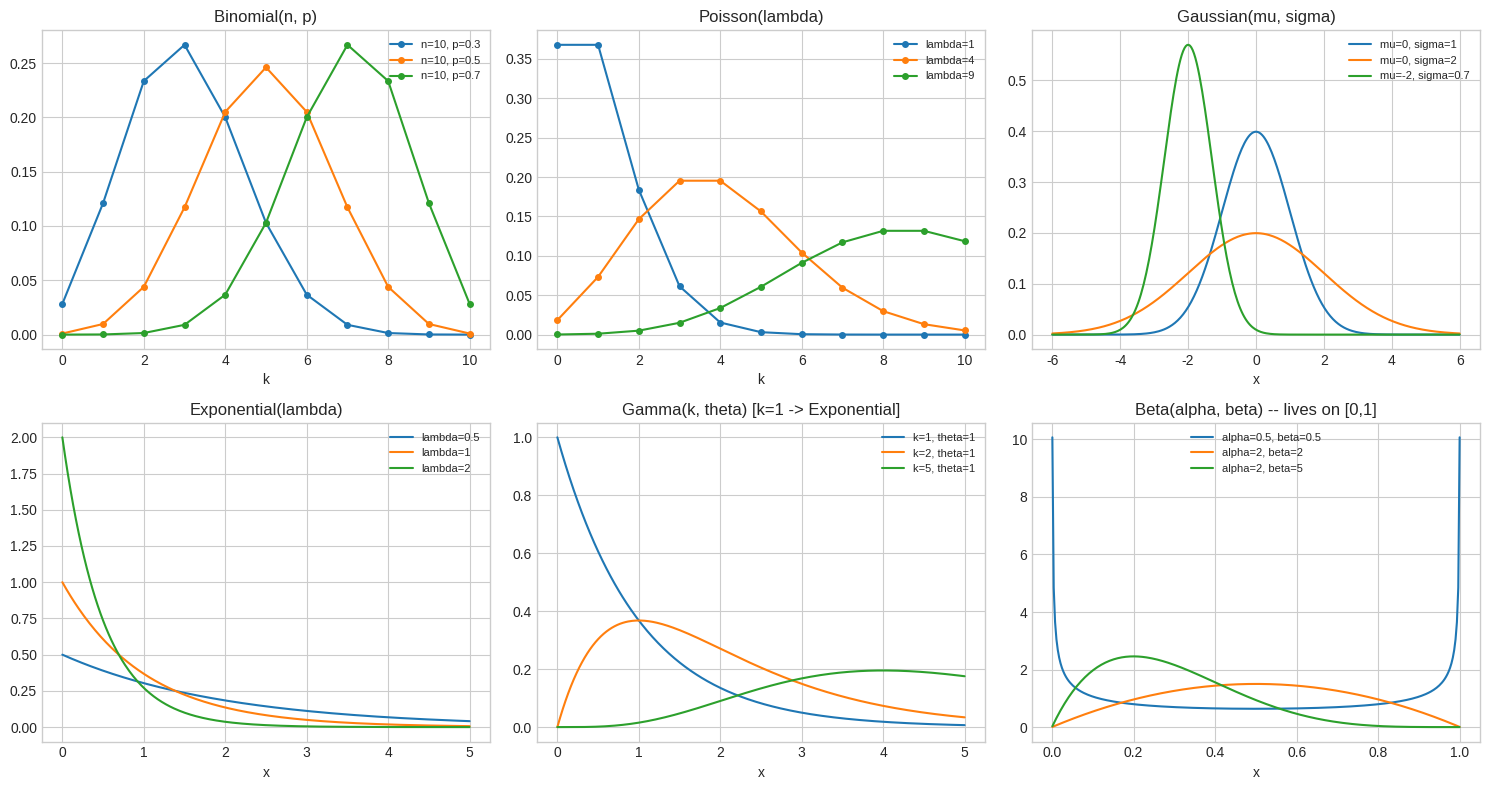

Here is the Python script that generated this plot:
# Setup
import numpy as np
import matplotlib.pyplot as plt
from scipy import stats
from scipy.special import gammaln
%matplotlib inline
plt.style.use('seaborn-v0_8-whitegrid')

# A gallery: each distribution plotted at a few parameter settings, using the SAME
# .pdf()/.pmf() pattern established in 03.02 -- the API is identical no matter the distribution.
fig, axes = plt.subplots(2, 3, figsize=(15, 8))

k_vals = np.arange(0, 11)
for n, p in [(10, 0.3), (10, 0.5), (10, 0.7)]:
    axes[0, 0].plot(k_vals, stats.binom(n, p).pmf(k_vals), "o-", label=f"n={n}, p={p}", ms=4)
axes[0, 0].set_title("Binomial(n, p)"); axes[0, 0].legend(fontsize=8); axes[0, 0].set_xlabel("k")

for lam in [1, 4, 9]:
    axes[0, 1].plot(k_vals, stats.poisson(lam).pmf(k_vals), "o-", label=f"lambda={lam}", ms=4)
axes[0, 1].set_title("Poisson(lambda)"); axes[0, 1].legend(fontsize=8); axes[0, 1].set_xlabel("k")

x_gauss = np.linspace(-6, 6, 300)
for mu, sigma in [(0, 1), (0, 2), (-2, 0.7)]:
    axes[0, 2].plot(x_gauss, stats.norm(mu, sigma).pdf(x_gauss), label=f"mu={mu}, sigma={sigma}")
axes[0, 2].set_title("Gaussian(mu, sigma)"); axes[0, 2].legend(fontsize=8); axes[0, 2].set_xlabel("x")

x_pos = np.linspace(0, 5, 300)
for lam in [0.5, 1, 2]:
    axes[1, 0].plot(x_pos, stats.expon(scale=1 / lam).pdf(x_pos), label=f"lambda={lam}")
axes[1, 0].set_title("Exponential(lambda)"); axes[1, 0].legend(fontsize=8); axes[1, 0].set_xlabel("x")

for k_shape, theta_scale in [(1, 1), (2, 1), (5, 1)]:
    axes[1, 1].plot(x_pos, stats.gamma(k_shape, scale=theta_scale).pdf(x_pos), label=f"k={k_shape}, theta={theta_scale}")
axes[1, 1].set_title("Gamma(k, theta) [k=1 -> Exponential]"); axes[1, 1].legend(fontsize=8); axes[1, 1].set_xlabel("x")

x_unit = np.linspace(0.001, 0.999, 300)
for a, b in [(0.5, 0.5), (2, 2), (2, 5)]:
    axes[1, 2].plot(x_unit, stats.beta(a, b).pdf(x_unit), label=f"alpha={a}, beta={b}")
axes[1, 2].set_title("Beta(alpha, beta) -- lives on [0,1]"); axes[1, 2].legend(fontsize=8); axes[1, 2].set_xlabel("x")

plt.tight_layout()
plt.show()

print("Binomial(10,0.5) mean:", stats.binom(10, 0.5).mean(), " (expect n*p=5.0)")
print("Poisson(4) mean == variance:", stats.poisson(4).mean(), "==", stats.poisson(4).var(), " (defining property)")
print("Gamma(1, scale=2) matches Exponential(scale=2)? ",
      np.allclose(stats.gamma(1, scale=2).pdf(x_pos), stats.expon(scale=2).pdf(x_pos)))

rng = np.random.default_rng(0)

# Categorical sampling from scratch: inverse-transform sampling (03.02) applied to a PMF over
# a finite unordered set of outcomes, via the CDF of the category INDEX.
def categorical_sample_from_scratch(probs, size, rng):
    cdf = np.cumsum(probs)
    u = rng.uniform(0, 1, size=size)
    return np.searchsorted(cdf, u)  # first index where cdf exceeds u -- inverse transform

category_probs = np.array([0.1, 0.2, 0.4, 0.3])
samples = categorical_sample_from_scratch(category_probs, size=50_000, rng=rng)
empirical_freqs = np.bincount(samples, minlength=4) / len(samples)
print("Categorical from-scratch empirical frequencies:", np.round(empirical_freqs, 3))
print("True probabilities:                             ", category_probs)

# Dirichlet PDF from scratch, straight from its definition, checked against scipy.stats.dirichlet
def dirichlet_pdf_from_scratch(x, alpha):
    # f(x) = [1/B(alpha)] * prod_k x_k^(alpha_k - 1), B(alpha) = prod Gamma(alpha_k) / Gamma(sum alpha_k)
    log_beta_norm = np.sum(gammaln(alpha)) - gammaln(np.sum(alpha))
    log_pdf = np.sum((alpha - 1) * np.log(x)) - log_beta_norm
    return np.exp(log_pdf)

alpha_vec = np.array([2.0, 3.0, 4.0])
test_point = np.array([0.2, 0.3, 0.5])
ours = dirichlet_pdf_from_scratch(test_point, alpha_vec)
scipy_answer = stats.dirichlet(alpha_vec).pdf(test_point)
print(f"\nDirichlet PDF at {test_point}: ours={ours:.6f}, scipy={scipy_answer:.6f}, "
      f"diff={abs(ours - scipy_answer):.2e}")

# A Dirichlet sample IS itself a valid categorical distribution -- sample one, check it sums to 1
one_dirichlet_draw = stats.dirichlet(alpha_vec).rvs(random_state=0)[0]
print(f"One Dirichlet({alpha_vec}) draw: {np.round(one_dirichlet_draw, 4)} (sums to {one_dirichlet_draw.sum():.6f})")

# Binomial -> Poisson limit: fix lambda = n*p, shrink p while growing n, and watch the
# Binomial PMF converge pointwise to the Poisson(lambda) PMF
lam_fixed = 3.0
k_vals = np.arange(0, 10)
poisson_pmf = stats.poisson(lam_fixed).pmf(k_vals)
print(f"\nPoisson(lambda={lam_fixed}) PMF:              {np.round(poisson_pmf, 5)}")
for n in [30, 300, 3000]:
    p = lam_fixed / n
    binom_pmf = stats.binom(n, p).pmf(k_vals)
    max_diff = np.max(np.abs(binom_pmf - poisson_pmf))
    print(f"Binomial(n={n:4d}, p={p:.5f}) PMF:  max diff from Poisson = {max_diff:.6f}")
print("(max difference shrinks as n grows -- confirms Poisson is the n->inf, p->0, np=lambda limit)")

# Dirichlet-Categorical conjugacy: a Bayesian view of "estimating a language model's next-token
# distribution" -- start with a prior belief, observe token counts, get a closed-form posterior.
vocab = ["the", "a", "cat", "dog", "runs"]
V = len(vocab)

# A weak, symmetric Dirichlet prior: mild belief that all tokens are roughly equally likely
prior_alpha = np.ones(V) * 2.0

# Observed counts of each token in a small corpus sample
observed_counts = np.array([40, 25, 15, 12, 8])
print(f"Vocabulary: {vocab}")
print(f"Observed counts: {observed_counts}  (total {observed_counts.sum()} tokens seen)")

# Dirichlet-Categorical conjugacy: posterior alpha = prior alpha + observed counts. Closed form,
# exactly like the Beta-Bernoulli update in 03.05, just generalized from 2 categories to V.
posterior_alpha = prior_alpha + observed_counts
posterior_mean_dist = posterior_alpha / posterior_alpha.sum()  # E[p_k] for a Dirichlet(alpha) is alpha_k/sum(alpha)

# Compare to the plain MLE estimate (normalized counts, no prior at all -- 03.07's approach)
mle_dist = observed_counts / observed_counts.sum()

print("\nToken   |  MLE estimate  |  Bayesian posterior mean")
for tok, mle_p, post_p in zip(vocab, mle_dist, posterior_mean_dist):
    print(f"{tok:7s} |     {mle_p:.4f}     |          {post_p:.4f}")

# The prior matters most when data is SCARCE -- rerun with far fewer observed tokens
sparse_counts = np.array([2, 1, 0, 0, 0])   # "dog" and "runs" never observed yet
posterior_alpha_sparse = prior_alpha + sparse_counts
posterior_mean_sparse = posterior_alpha_sparse / posterior_alpha_sparse.sum()
mle_sparse = sparse_counts / sparse_counts.sum()

print(f"\nWith only {sparse_counts.sum()} tokens observed (two tokens never seen):")
print(f"  MLE estimate           : {np.round(mle_sparse, 4)}  <- assigns EXACTLY ZERO probability to unseen tokens")
print(f"  Bayesian posterior mean: {np.round(posterior_mean_sparse, 4)}  <- prior keeps unseen tokens' probability > 0")
print("This is exactly why Bayesian/Dirichlet smoothing (a direct ancestor of Laplace/add-k")
print("smoothing) matters for language models: it avoids assigning zero probability -- and")
print("hence infinite surprise/cross-entropy -- to a token never observed during training.")
